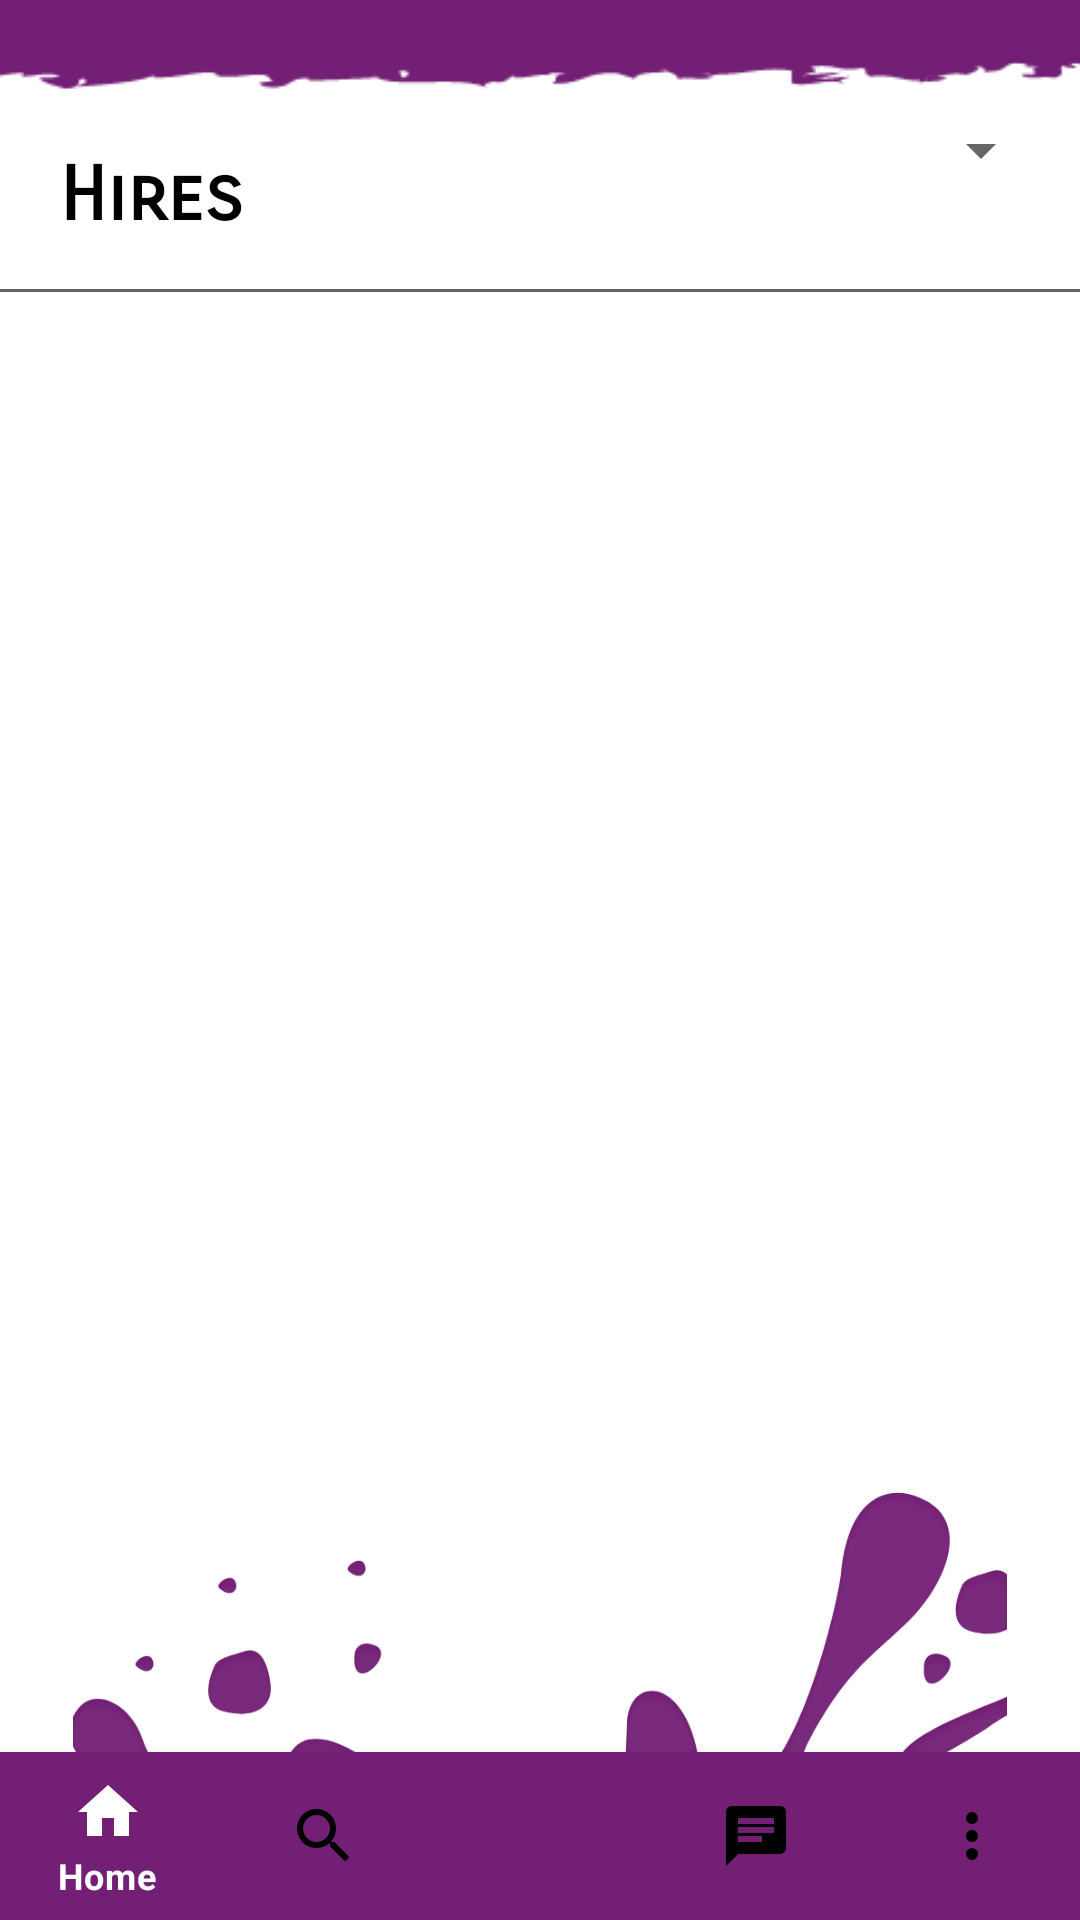

Android layout source for this screen:
<!-- AndroidManifest.xml: application theme Theme.Fikzar -->
<!-- res/layout/activity_jobs.xml -->
<?xml version="1.0" encoding="utf-8"?>
<RelativeLayout xmlns:android="http://schemas.android.com/apk/res/android"
    xmlns:app="http://schemas.android.com/apk/res-auto"
    xmlns:tools="http://schemas.android.com/tools"
    android:layout_width="match_parent"
    android:layout_height="match_parent"
    android:background="@drawable/bb3"
    android:orientation="vertical"
    tools:context=".customer.JobsActivity">


    <LinearLayout
        android:layout_width="match_parent"
        android:layout_height="match_parent"
        android:orientation="vertical">

        
        <TextView
            android:layout_width="match_parent"
            android:layout_height="wrap_content"
            android:elevation="100dp"
            android:fontFamily="sans-serif-smallcaps"
            android:paddingLeft="20dp"
            android:paddingTop="50dp"
            android:text="Hires"
            android:textColor="@color/BlackFik"
            android:textSize="25sp"
            android:textStyle="bold" />

        
        <View
            android:layout_width="match_parent"
            android:layout_height="1dp"
            android:layout_marginTop="16dp"
            android:layout_marginBottom="16dp"
            android:background="#636363" />

    </LinearLayout>


    
    <LinearLayout
        android:layout_width="wrap_content"
        android:layout_height="match_parent"
        android:orientation="vertical">

        <RelativeLayout
            android:layout_width="wrap_content"
            android:layout_height="match_parent">

            <Spinner
                android:id="@+id/spinner"
                android:layout_width="220dp"
                android:layout_height="92dp"
                android:layout_alignParentStart="true"
                android:layout_alignParentLeft="true"
                android:layout_alignParentTop="true"
                android:layout_alignParentEnd="true"
                android:layout_alignParentRight="true"
                android:layout_marginStart="182dp"
                android:layout_marginLeft="182dp"
                android:layout_marginTop="4dp"
                android:layout_marginEnd="9dp"
                android:layout_marginRight="9dp"
                android:paddingTop="50dp"
                app:layout_constraintBottom_toBottomOf="parent"
                app:layout_constraintEnd_toEndOf="parent"
                app:layout_constraintHorizontal_bias="0.502"
                app:layout_constraintStart_toStartOf="parent"
                app:layout_constraintTop_toTopOf="parent"
                app:layout_constraintVertical_bias="0.498" />

        </RelativeLayout>

    </LinearLayout>

    <com.google.android.material.bottomnavigation.BottomNavigationView
        android:id="@+id/bottom_navigation"
        android:layout_width="match_parent"
        android:layout_height="wrap_content"
        android:layout_alignParentBottom="true"
        app:itemBackground="@color/PurpleFik_1"
        app:itemIconTint="@drawable/selector"
        app:itemTextColor="@drawable/selector"
        app:menu="@menu/menu_navigation" />



    
    <ImageView
        android:layout_width="wrap_content"
        android:layout_height="match_parent"
        android:src="@drawable/bottom_app_bar" />



</RelativeLayout>
<!-- resources referenced by this layout -->
<resources>
  <color name="BlackFik">#000000</color>
  <color name="PurpleFik_1">#721f75</color>
  <!-- drawable bb3: png bitmap (drawable, 7826 bytes) -->
  <!-- drawable bottom_app_bar: png bitmap (drawable, 60055 bytes) -->
  <!-- drawable selector (drawable) -->
  <?xml version="1.0" encoding="utf-8"?>
  <selector xmlns:android="http://schemas.android.com/apk/res/android">
  
      <item
          android:state_selected="true"
          android:color="@color/WhiteFik"/>
      <item
          android:state_selected="false"
          android:color="@color/BlackFik"/>
  </selector>
  <style name="Theme.Fikzar" parent="Theme.MaterialComponents.Light.NoActionBar">
          
          <item name="colorPrimary">@color/PurpleFik_1</item>
          <item name="colorPrimaryVariant">@color/PurpleFik_2</item>
          <item name="colorOnPrimary">@color/PurpleFik_3</item>
          
          <item name="colorSecondary">@color/PurpleFik_2</item>
          <item name="colorSecondaryVariant">@color/PurpleFik_2</item>
          <item name="colorOnSecondary">@color/BlackFik</item>
          
          <item name="android:statusBarColor" tools:targetApi="l">?attr/colorPrimaryVariant</item>
          
      </style>
  <color name="WhiteFik">#ffffff</color>
  <color name="PurpleFik_2">#721f73</color>
  <color name="PurpleFik_3">#721f71</color>
</resources>
